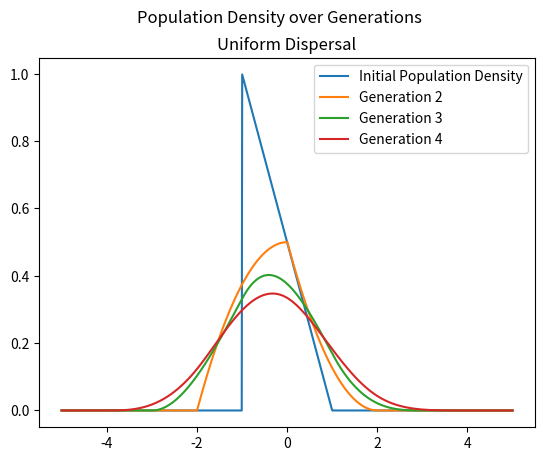

Write the Python code that produced this figure.
import numpy as np
import sympy as sp
import matplotlib.pyplot as plt
import time 
import sympy as sp


# Plotting multiple generations 
# f_n(x) = \int K(x,y) D(y) f_{n-1}(y) dy. In simplest cases
# K(x,y) = k(x-y) where k is a probability density function defined
# on the shared domain with f_n. D is an continuous positive function
# denoting the intrinstic repoductive rate of the population at 
# location x. 

startt = time.time()
L = 1 #Defining domain of population

#Dispersal Kernal 
def DispersalKernal(x):
    return 1/(2*L) if x >= -L and x <= L else 0

#Initial population Density function
def initpop(x): 
    return L - (2**(-1))*abs(x+L) if x> -L and x <= L else 0

#Local Intrinsics Reproduction Function
def locrep(x):
    return 1.05 if x>=-L and x<=L else 0



#Plotting Initial population density
dom = np.linspace(-5, 5, 1000) #Getting window larger than domain for contrast
K = [DispersalKernal(x) for x in dom]
f0 = [initpop(x) for x in dom]
#plt.plot(dom,K, label='Dispersal Kernel')
plt.plot(dom,f0, label='Initial Population Density')
#Definining new population desnity values after reproduction
#f0 = [locrep(x)* initpop(x) for x in dom]
fn = np.convolve(f0,K, 'same')
fn = (10) * fn/ len(fn) #Normalizing the convolution
dom2 = np.linspace(-5,5, len(fn)) #Plotting the generation
plt.plot(dom2,fn, label = 'Generation 2' )
for i in range (1,3):
    #fn = f0 = [locrep(dom2[x])* fn[x] for x in range(len(dom2))]
    fn = np.convolve(fn,K, 'same')
    fn = (10) * fn/ len(fn)
    dom2 = np.linspace(-5,5, len(fn))
    plt.plot(dom2,fn, label=  f'Generation {i+2}')
plt.legend()
plt.title('Uniform Dispersal')
plt.suptitle('Population Density over Generations')
print(time.time() - startt)
plt.show()

s, t = sp.symbols('s t')
print(sp.integrate((s - 0.5*(t+s))*(2*(s))**(-1), (t,-s,s)))
